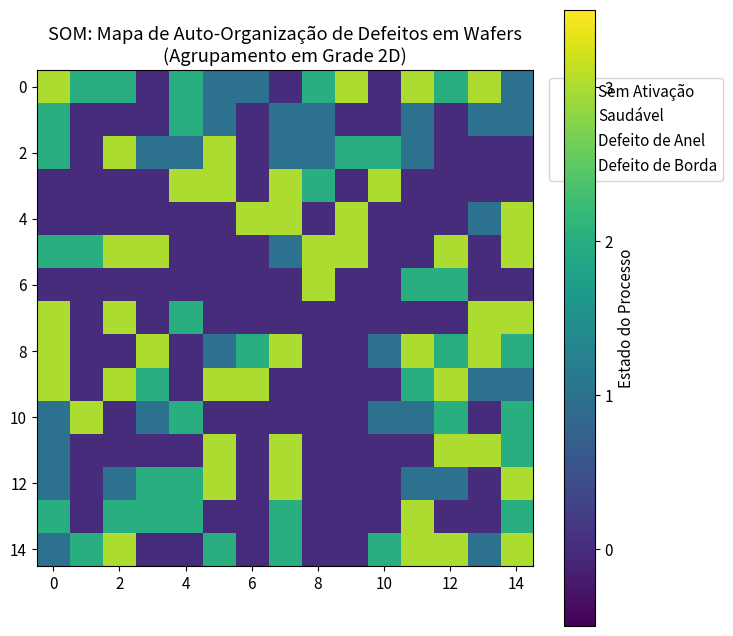

This chart was generated by the following Python code:
"""
Mapas Auto-Organizáveis (SOM) de Kohonen
Baseado no Cap. 67 do livro 'Aprendizado de Máquina'.

Este script implementa o algoritmo SOM do zero para visualização e 
agrupamento de dados de alta dimensão, preservando a topologia original 
em uma grade 2D.
"""

import numpy as np
import matplotlib.pyplot as plt
import os

# Configurações estéticas
plt.rcParams.update({
    "font.family": "sans-serif",
    "font.size": 11,
    "axes.grid": False
})

class SOMScratch:
    """Implementaçao manual de Mapas Auto-Organizáveis (Kohonen)."""
    
    def __init__(self, grid_size=(10, 10), input_dim=3, alpha=0.5, sigma=None):
        self.grid_size = grid_size
        self.input_dim = input_dim
        self.alpha_init = alpha
        self.sigma_init = sigma if sigma else max(grid_size) / 2.0
        
        # Inicializar pesos aleatoriamente
        self.weights = np.random.uniform(0, 1, (grid_size[0], grid_size[1], input_dim))
        
        # Criar grid de coordenadas para cálculo de vizinhança
        self.grid_x, self.grid_y = np.meshgrid(np.arange(grid_size[0]), np.arange(grid_size[1]), indexing='ij')

    def _find_bmu(self, x):
        """Encontra a Best Matching Unit (BMU) para o vetor x."""
        # Distância Euclidiana entre x e todos os pesos
        distances = np.linalg.norm(self.weights - x, axis=2)
        # Índice do neurônio com menor distância
        return np.unravel_index(np.argmin(distances), self.grid_size)

    def _update_weights(self, x, bmu_idx, it, total_it):
        """Atualiza os pesos do vencedor e vizinhos."""
        # Decaimento paramétrico
        alpha = self.alpha_init * (1 - it / total_it)
        sigma = self.sigma_init * (1 - it / total_it)
        
        # Distância quadrada na grade até a BMU
        dist_sq = (self.grid_x - bmu_idx[0])**2 + (self.grid_y - bmu_idx[1])**2
        
        # Função de vizinhança Gaussiana
        influence = np.exp(-dist_sq / (2 * sigma**2 + 1e-9))
        
        # Atualização: w = w + alpha * influence * (x - w)
        self.weights += alpha * influence[:, :, np.newaxis] * (x - self.weights)

    def fit(self, data, epochs=100):
        N = data.shape[0]
        total_it = epochs * N
        
        print(f"Treinando SOM {self.grid_size[0]}x{self.grid_size[1]} ({epochs} épocas)...")
        
        it = 0
        for epoch in range(epochs):
            # Embaralhar dados a cada época
            np.random.shuffle(data)
            for x in data:
                bmu = self._find_bmu(x)
                self._update_weights(x, bmu, it, total_it)
                it += 1
        return self

# =============================================================================
# EXPERIMENTO: ANÁLISE DE DEFEITOS EM WAFERS (CLUSTERING DE SENSORES)
# =============================================================================

def run_som_experiment():
    np.random.seed(42)
    # Simulamos 150 wafers com dados de 5 sensores (Pressão, Temp, Fluxo, Tensão, Umidade)
    n_samples = 150
    input_dim = 5
    
    # Criar 3 tipos de estados de processo:
    # 1. Saudável (Normal)
    healthy = np.random.normal(0.2, 0.05, (50, input_dim))
    # 2. Defeito de Anel (Alta temperatura/pressão local)
    defect_ring = np.random.normal(0.7, 0.1, (50, input_dim))
    # 3. Defeito de Borda (Problema de fluxo na borda do wafer)
    defect_edge = np.random.normal(0.4, 0.05, (50, input_dim))
    defect_edge[:, 2] += 0.4 # Sensor de fluxo alterado
    
    data = np.vstack([healthy, defect_ring, defect_edge])
    # Normalizar 0-1
    data = (data - data.min()) / (data.max() - data.min())
    
    # Ajustar SOM
    som = SOMScratch(grid_size=(15, 15), input_dim=input_dim).fit(data, epochs=200)
    
    # VISUALIZAÇÃO
    os.makedirs("figuras", exist_ok=True)
    
    # Mapa de Ativação (BMU para cada dado)
    mapping = np.zeros((15, 15))
    for i, x in enumerate(data):
        bmu = som._find_bmu(x)
        if i < 50: mapping[bmu] = 1 # Saudável
        elif i < 100: mapping[bmu] = 2 # Anel
        else: mapping[bmu] = 3 # Borda
        
    plt.figure(figsize=(8, 8))
    plt.imshow(mapping, cmap='viridis', interpolation='nearest')
    plt.colorbar(ticks=[0, 1, 2, 3], label='Estado do Processo')
    plt.clim(-0.5, 3.5)
    
    # Legenda customizada
    from matplotlib.lines import Line2D
    legend_elements = [
        Line2D([0], [0], marker='s', color='w', label='Sem Ativação', markerfacecolor='#440154', markersize=10),
        Line2D([0], [0], marker='s', color='w', label='Saudável', markerfacecolor='#31688e', markersize=10),
        Line2D([0], [0], marker='s', color='w', label='Defeito de Anel', markerfacecolor='#35b779', markersize=10),
        Line2D([0], [0], marker='s', color='w', label='Defeito de Borda', markerfacecolor='#fde725', markersize=10)
    ]
    plt.legend(handles=legend_elements, loc='upper right', bbox_to_anchor=(1.4, 1.0))
    
    plt.title("SOM: Mapa de Auto-Organização de Defeitos em Wafers\n(Agrupamento em Grade 2D)")
    plt.savefig("figuras/som_wafer_results.png", dpi=300, bbox_inches='tight')
    plt.close()
    
    print(f"\nResultados:")
    print(f"Mapa gerado e salvo em 'figuras/som_wafer_results.png'")

if __name__ == "__main__":
    run_som_experiment()
